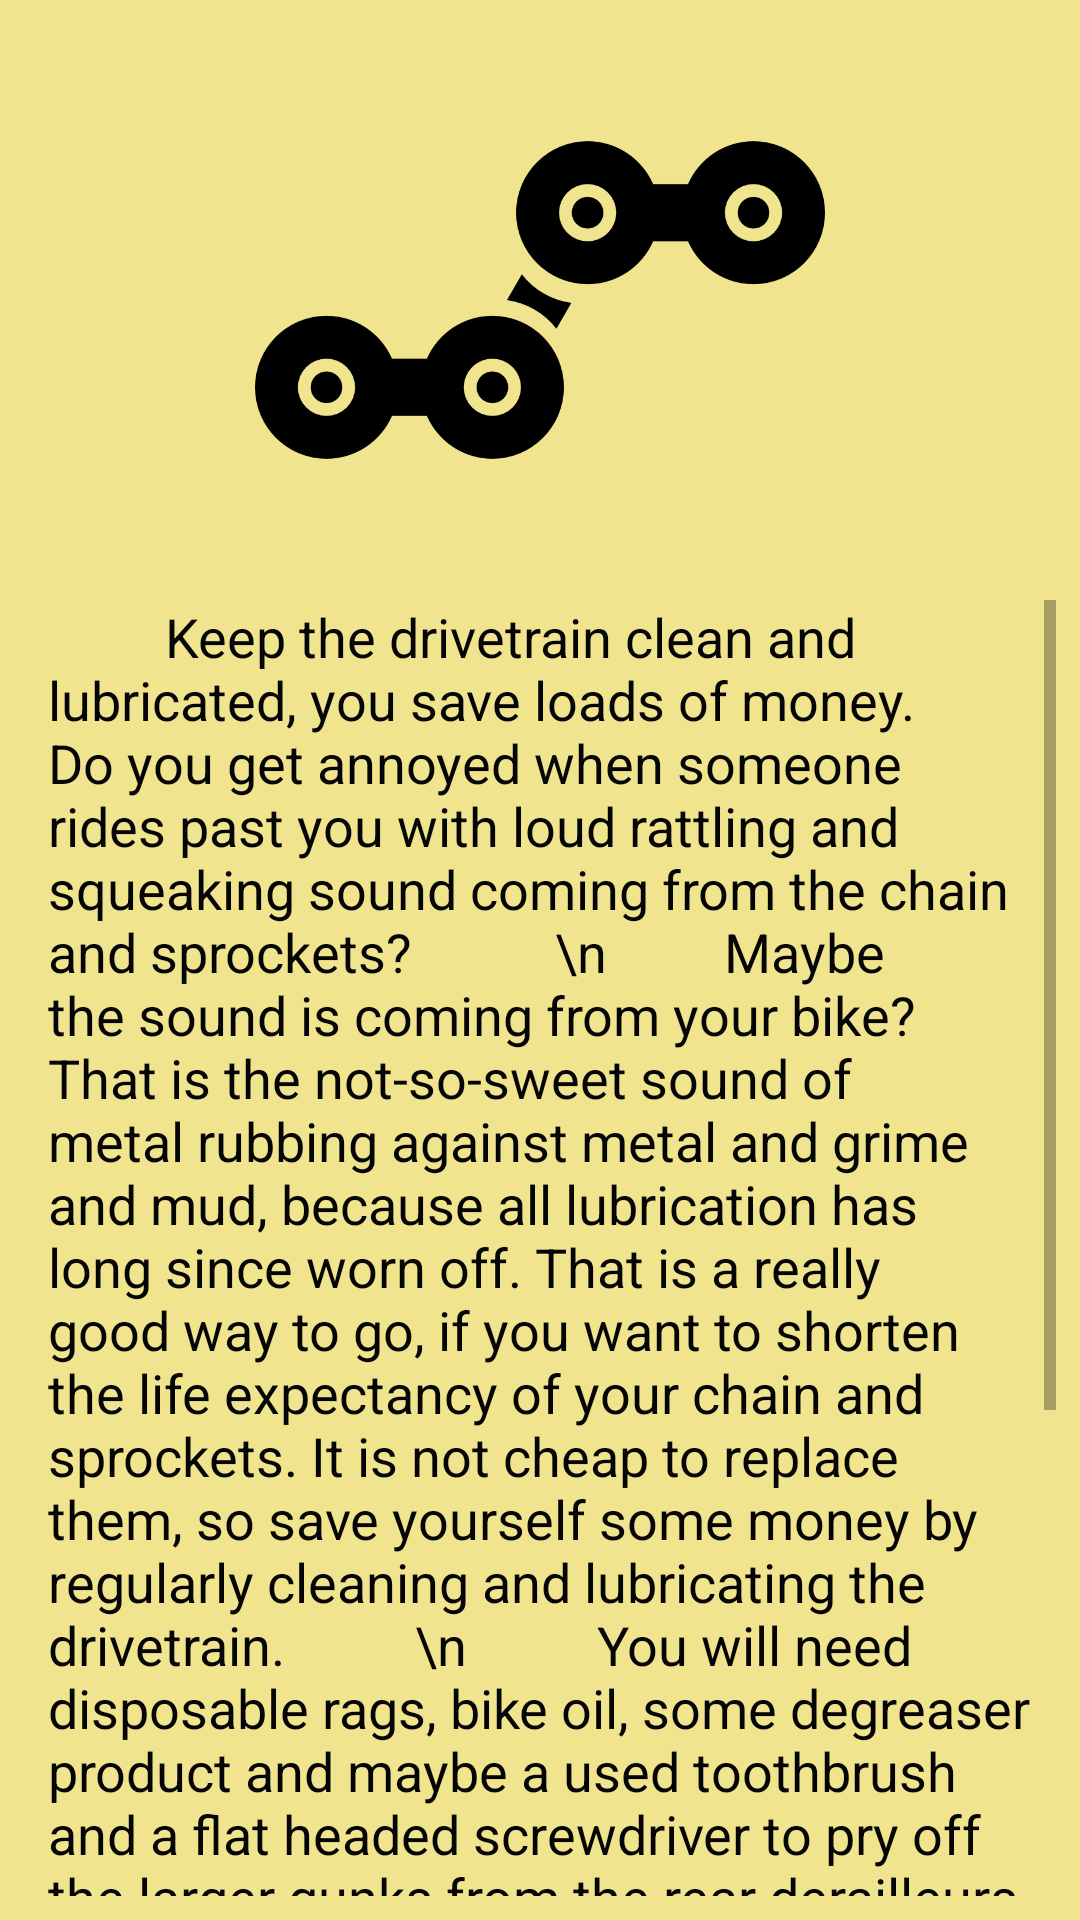

The Android layout XML behind this screen, and the referenced resources:
<!-- AndroidManifest.xml: application theme AppTheme -->
<!-- res/layout/activity_propulsion_maintenance.xml -->
<?xml version="1.0" encoding="utf-8"?>
<android.support.constraint.ConstraintLayout xmlns:android="http://schemas.android.com/apk/res/android"
    xmlns:app="http://schemas.android.com/apk/res-auto"
    xmlns:tools="http://schemas.android.com/tools"
    android:layout_width="match_parent"
    android:layout_height="match_parent"
    tools:context=".PropulsionMaintenance"
    android:background="#F1E48F"
    >

    <ImageView
        android:id="@+id/imageView21"
        android:layout_width="wrap_content"
        android:layout_height="200sp"
        android:layout_marginStart="16dp"
        android:layout_marginEnd="16dp"
        app:layout_constraintEnd_toEndOf="parent"
        app:layout_constraintStart_toStartOf="parent"
        app:layout_constraintTop_toTopOf="parent"
        app:srcCompat="@drawable/chain_icon" />

    <ScrollView
        android:layout_width="match_parent"
        android:layout_height="match_parent"
        android:layout_marginStart="8dp"
        android:layout_marginTop="200dp"
        android:layout_marginEnd="8dp"
        android:layout_marginBottom="8dp"
        app:layout_constraintBottom_toBottomOf="parent"
        app:layout_constraintEnd_toEndOf="parent"
        app:layout_constraintStart_toStartOf="parent"
        app:layout_constraintTop_toTopOf="parent">

        <android.support.constraint.ConstraintLayout
            android:layout_width="match_parent"
            android:layout_height="wrap_content">

            <TextView
                android:id="@+id/textView17"
                android:layout_width="0dp"
                android:layout_height="wrap_content"
                android:layout_marginStart="8dp"
                android:layout_marginEnd="8dp"
                android:layout_marginBottom="16dp"
                android:text="         Keep the drivetrain clean and lubricated, you save loads of money. Do you get annoyed when someone rides past you with loud rattling and squeaking sound coming from the chain and sprockets?

         \n         Maybe the sound is coming from your bike? That is the not-so-sweet sound of metal rubbing against metal and grime and mud, because all lubrication has long since worn off. That is a really good way to go, if you want to shorten the life expectancy of your chain and sprockets. It is not cheap to replace them, so save yourself some money by regularly cleaning and lubricating the drivetrain.

        \n          You will need disposable rags, bike oil, some degreaser product and maybe a used toothbrush and a flat headed screwdriver to pry off the larger gunks from the rear derailleurs jockey wheels and chainrings. Get all the dirt you possibly can get off the chains, sprockets and chainwheels. After everything is nice and clean, turn the cranks slowly backwards and simultaneously apply a drop of bike oil on the inside of every link on your chain.

        \n          The more often you clean and lube, the less time it takes every time you do it. Why not clean the frame and wheels while you’re at it?"
                android:textAlignment="textStart"
                android:textColor="@color/colorPrimaryDark"
                android:textSize="18sp"
                app:layout_constraintBottom_toBottomOf="parent"
                app:layout_constraintEnd_toEndOf="parent"
                app:layout_constraintStart_toStartOf="parent"
                app:layout_constraintTop_toTopOf="parent" />
        </android.support.constraint.ConstraintLayout>
    </ScrollView>

</android.support.constraint.ConstraintLayout>
<!-- resources referenced by this layout -->
<resources>
  <color name="colorPrimaryDark">#050505</color>
  <!-- drawable chain_icon: png bitmap (drawable, 31783 bytes) -->
  <style name="AppTheme" parent="Theme.AppCompat.Light">
          
          <item name="colorPrimary">@color/colorPrimary</item>
          <item name="colorPrimaryDark">@color/colorPrimaryDark</item>
          <item name="colorAccent">@color/colorAccent</item>
  
  
      </style>
  <color name="colorPrimary">#AF6D58</color>
  <color name="colorAccent">#AE6D58</color>
</resources>
